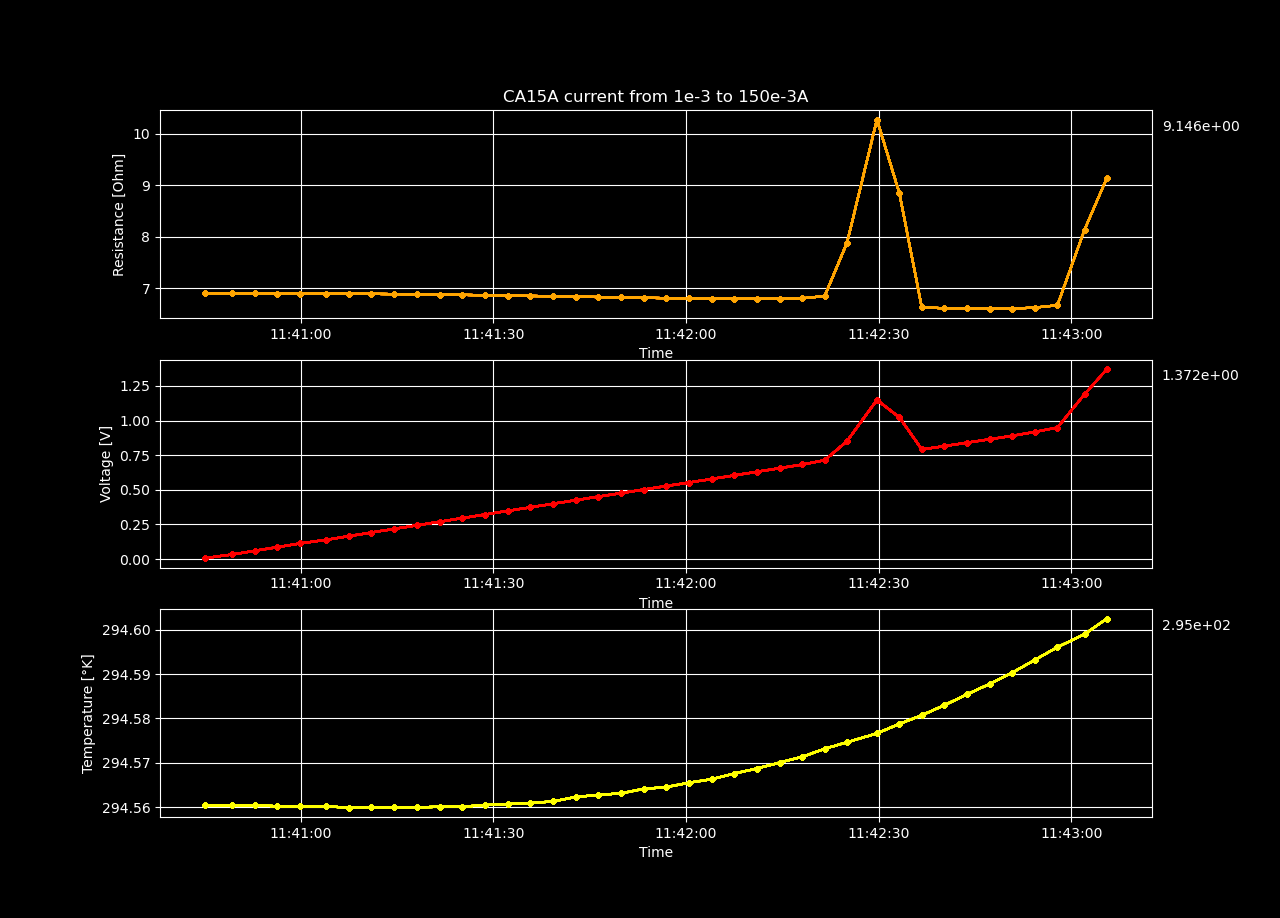

The table this chart was drawn from, first rows:
Temperature [K], Voltage [V], Resistance [𝛀], Current Source [A], Electric Field [V/cm], Restivity [𝛀 cm], Current Density [A/cm2]
294.6, 0.006906, 6.906, 0.001, 0.1323, 20.14, 0.006569
294.6, 0.03328, 6.903, 0.004821, 0.6375, 20.13, 0.03167
294.6, 0.05965, 6.903, 0.008641, 1.143, 20.13, 0.05676
294.6, 0.08598, 6.9, 0.01246, 1.647, 20.12, 0.08186
294.6, 0.1123, 6.9, 0.01628, 2.152, 20.12, 0.107
294.6, 0.1387, 6.899, 0.0201, 2.657, 20.12, 0.1321
294.6, 0.165, 6.897, 0.02392, 3.161, 20.11, 0.1572
294.6, 0.1912, 6.893, 0.02774, 3.664, 20.1, 0.1822
294.6, 0.2175, 6.889, 0.03156, 4.166, 20.09, 0.2073
294.6, 0.2436, 6.885, 0.03538, 4.667, 20.08, 0.2324
294.6, 0.2697, 6.879, 0.03921, 5.167, 20.06, 0.2575
294.6, 0.2957, 6.874, 0.04303, 5.666, 20.05, 0.2826
294.6, 0.3217, 6.868, 0.04685, 6.163, 20.03, 0.3077
294.6, 0.3476, 6.861, 0.05067, 6.659, 20.01, 0.3328
294.6, 0.3734, 6.854, 0.05449, 7.154, 19.99, 0.3579
294.6, 0.3993, 6.847, 0.05831, 7.649, 19.97, 0.383
294.6, 0.425, 6.84, 0.06213, 8.141, 19.95, 0.4081
294.6, 0.4506, 6.832, 0.06595, 8.632, 19.92, 0.4332
294.6, 0.4762, 6.825, 0.06977, 9.122, 19.9, 0.4583
294.6, 0.5017, 6.818, 0.07359, 9.611, 19.88, 0.4834
294.6, 0.5272, 6.811, 0.07741, 10.1, 19.86, 0.5085
294.6, 0.5527, 6.804, 0.08123, 10.59, 19.84, 0.5336
294.6, 0.5783, 6.8, 0.08505, 11.08, 19.83, 0.5587
294.6, 0.6041, 6.797, 0.08887, 11.57, 19.82, 0.5838
294.6, 0.63, 6.797, 0.09269, 12.07, 19.82, 0.6089
294.6, 0.6562, 6.799, 0.09651, 12.57, 19.83, 0.634
294.6, 0.6829, 6.807, 0.1003, 13.08, 19.85, 0.6591
294.6, 0.7136, 6.851, 0.1042, 13.67, 19.98, 0.6842
294.6, 0.852, 7.891, 0.108, 16.32, 23.01, 0.7093
294.6, 1.149, 10.28, 0.1118, 22.01, 29.98, 0.7344
294.6, 1.023, 8.845, 0.1156, 19.59, 25.79, 0.7595
294.6, 0.792, 6.631, 0.1194, 15.17, 19.34, 0.7846
294.6, 0.8153, 6.614, 0.1233, 15.62, 19.29, 0.8097
294.6, 0.8404, 6.613, 0.1271, 16.1, 19.29, 0.8348
294.6, 0.8651, 6.609, 0.1309, 16.57, 19.27, 0.8599
294.6, 0.8901, 6.607, 0.1347, 17.05, 19.27, 0.885
294.6, 0.9181, 6.627, 0.1385, 17.59, 19.33, 0.9101
294.6, 0.9499, 6.673, 0.1424, 18.2, 19.46, 0.9352
294.6, 1.19, 8.143, 0.1462, 22.8, 23.75, 0.9603
294.6, 1.372, 9.146, 0.15, 26.28, 26.67, 0.9854
